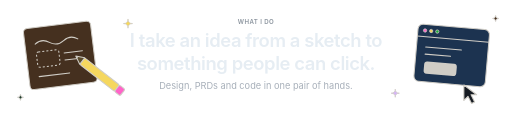
t = 0.00 s
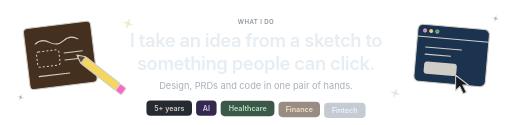
t = 0.88 s
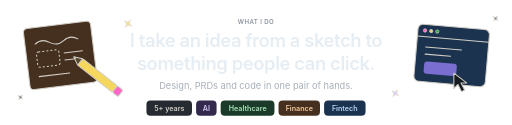
t = 1.76 s
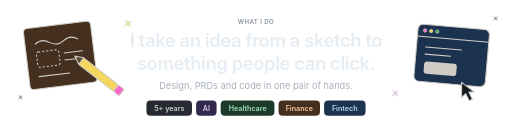
t = 2.64 s
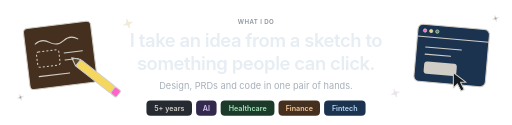
t = 3.52 s
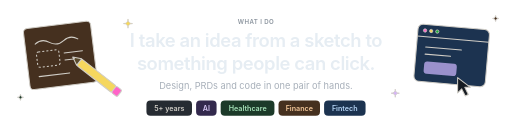
t = 4.40 s

The animated SVG that drew these frames (rendered in a browser with its animation timeline set to each time). Animation: 22 SMIL elements (animate=11,animateTransform=11); one cycle of 4.40 s, repeats indefinitely.

<svg xmlns="http://www.w3.org/2000/svg" width="1000" height="244" viewBox="0 0 1000 244" font-family="Inter,'Notion Sans',-apple-system,BlinkMacSystemFont,'Segoe UI',Helvetica,Arial,sans-serif"><g transform="rotate(-7 120 110)"><rect x="52" y="48" width="132" height="120" rx="8" fill="#45301f" stroke="#d0cdc6" stroke-width="2"/><path d="M72 80 q14 -10 28 0 t28 0 t28 0" fill="none" stroke="#d0cdc6" stroke-width="2" stroke-linecap="round"/><rect x="72" y="96" width="44" height="30" rx="4" fill="none" stroke="#d0cdc6" stroke-width="2" stroke-dasharray="4 4"/><path d="M126 104 h36 M126 118 h26" stroke="#d0cdc6" stroke-width="2" stroke-linecap="round"/><path d="M72 144 h60" stroke="#d0cdc6" stroke-width="2" stroke-linecap="round"/></g><g><animateTransform attributeName="transform" type="translate" values="0 0; -10 4; 4 -3; -6 2; 0 0" dur="1.6s" repeatCount="indefinite"/><g transform="rotate(38 200 150)"><rect x="150" y="142" width="86" height="16" rx="3" fill="#f5d75e" stroke="#d0cdc6" stroke-width="2"/><rect x="236" y="142" width="14" height="16" rx="3" fill="#ff64c8" stroke="#d0cdc6" stroke-width="2"/><path d="M150 142 L134 150 L150 158 Z" fill="#5a4a2c" stroke="#d0cdc6" stroke-width="2" stroke-linejoin="round"/><path d="M139 147.5 L134 150 L139 152.5 Z" fill="#d0cdc6"/></g></g><g transform="rotate(5 880 110)"><rect x="812" y="52" width="140" height="112" rx="10" fill="#1c3350" stroke="#d0cdc6" stroke-width="2"/><path d="M812 76 h140" stroke="#d0cdc6" stroke-width="2"/><circle cx="826" cy="64" r="3.2" fill="#ff64c8" stroke="#d0cdc6" stroke-width="1.5"/><circle cx="838" cy="64" r="3.2" fill="#f5d75e" stroke="#d0cdc6" stroke-width="1.5"/><circle cx="850" cy="64" r="3.2" fill="#1aae39" stroke="#d0cdc6" stroke-width="1.5"/><path d="M830 96 h70 M830 110 h50" stroke="#d0cdc6" stroke-width="2" stroke-linecap="round"/><rect x="830" y="124" width="64" height="24" rx="6" fill="#d0cdc6"><animate attributeName="fill" values="#d0cdc6;#d0cdc6;#5645d4;#d0cdc6" keyTimes="0;0.55;0.62;1" dur="2.4s" repeatCount="indefinite"/></rect></g><g><animateTransform attributeName="transform" type="translate" values="22 26; 0 0; 0 0; 22 26" keyTimes="0;0.5;0.7;1" dur="2.4s" repeatCount="indefinite"/><path d="M884 140 l0 30 l8 -8 l7 14 l6 -3 l-7 -14 l11 0 Z" fill="#161b22" stroke="#d0cdc6" stroke-width="2" stroke-linejoin="round"/><g stroke="#d0cdc6" stroke-width="2" stroke-linecap="round" opacity="0"><animate attributeName="opacity" values="0;0;1;0;0" keyTimes="0;0.52;0.58;0.72;1" dur="2.4s" repeatCount="indefinite"/><path d="M876 132 l-7 -7"/><path d="M884 129 v-9"/><path d="M873 140 h-9"/></g></g><g><path d="M250 37 Q250 46 259 46 Q250 46 250 55 Q250 46 241 46 Q250 46 250 37 Z" fill="#f5d75e" stroke="#d0cdc6" stroke-width="1.5" stroke-linejoin="round"/><animateTransform attributeName="transform" type="rotate" values="0 250 46;90 250 46" dur="4.4s" repeatCount="indefinite"/><animate attributeName="opacity" values="1;0.3;1" dur="2.2s" repeatCount="indefinite"/></g><g><path d="M772 174 Q772 182 780 182 Q772 182 772 190 Q772 182 764 182 Q772 182 772 174 Z" fill="#d6b6f6" stroke="#d0cdc6" stroke-width="1.5" stroke-linejoin="round"/><animateTransform attributeName="transform" type="rotate" values="0 772 182;90 772 182" dur="4.4s" repeatCount="indefinite"/><animate attributeName="opacity" values="1;0.3;1" dur="2.2s" repeatCount="indefinite"/></g><g><path d="M40 184 Q40 190 46 190 Q40 190 40 196 Q40 190 34 190 Q40 190 40 184 Z" fill="#1c3a29" stroke="#d0cdc6" stroke-width="1.5" stroke-linejoin="round"/><animateTransform attributeName="transform" type="rotate" values="0 40 190;90 40 190" dur="4.4s" repeatCount="indefinite"/><animate attributeName="opacity" values="1;0.3;1" dur="2.2s" repeatCount="indefinite"/></g><g><path d="M968 30 Q968 36 974 36 Q968 36 968 42 Q968 36 962 36 Q968 36 968 30 Z" fill="#45301f" stroke="#d0cdc6" stroke-width="1.5" stroke-linejoin="round"/><animateTransform attributeName="transform" type="rotate" values="0 968 36;90 968 36" dur="4.4s" repeatCount="indefinite"/><animate attributeName="opacity" values="1;0.3;1" dur="2.2s" repeatCount="indefinite"/></g><text x="500.0" y="46" font-size="12" font-weight="600" fill="#8b949e" text-anchor="middle" letter-spacing="0.8">WHAT I DO</text><text x="500.0" y="92" font-size="36" font-weight="600" fill="#e6edf3" text-anchor="middle" letter-spacing="-0.8">I take an idea from a sketch to</text><text x="500.0" y="136" font-size="36" font-weight="600" fill="#e6edf3" text-anchor="middle" letter-spacing="-0.8">something people can click.</text><text x="500.0" y="174" font-size="18" font-weight="400" fill="#a8b0ba" text-anchor="middle" letter-spacing="0">Design, PRDs and code in one pair of hands.</text><g opacity="0"><animate attributeName="opacity" from="0" to="1" begin="0.30s" dur="0.4s" fill="freeze"/><animateTransform attributeName="transform" type="translate" from="0 6" to="0 0" begin="0.30s" dur="0.4s" fill="freeze"/><rect x="286" y="196" width="89" height="30" rx="8" fill="#262b32"/><text x="330.7" y="216" font-size="14" font-weight="600" fill="#d0cdc6" text-anchor="middle" letter-spacing="0">5+ years</text></g><g opacity="0"><animate attributeName="opacity" from="0" to="1" begin="0.42s" dur="0.4s" fill="freeze"/><animateTransform attributeName="transform" type="translate" from="0 6" to="0 0" begin="0.42s" dur="0.4s" fill="freeze"/><rect x="383" y="196" width="40" height="30" rx="8" fill="#33294d"/><text x="403.20000000000005" y="216" font-size="14" font-weight="600" fill="#d8c8f6" text-anchor="middle" letter-spacing="0">AI</text></g><g opacity="0"><animate attributeName="opacity" from="0" to="1" begin="0.54s" dur="0.4s" fill="freeze"/><animateTransform attributeName="transform" type="translate" from="0 6" to="0 0" begin="0.54s" dur="0.4s" fill="freeze"/><rect x="431" y="196" width="105" height="30" rx="8" fill="#1c3a29"/><text x="483.8" y="216" font-size="14" font-weight="600" fill="#a6e3b9" text-anchor="middle" letter-spacing="0">Healthcare</text></g><g opacity="0"><animate attributeName="opacity" from="0" to="1" begin="0.66s" dur="0.4s" fill="freeze"/><animateTransform attributeName="transform" type="translate" from="0 6" to="0 0" begin="0.66s" dur="0.4s" fill="freeze"/><rect x="544" y="196" width="81" height="30" rx="8" fill="#45301f"/><text x="584.65" y="216" font-size="14" font-weight="600" fill="#f6c99b" text-anchor="middle" letter-spacing="0">Finance</text></g><g opacity="0"><animate attributeName="opacity" from="0" to="1" begin="0.78s" dur="0.4s" fill="freeze"/><animateTransform attributeName="transform" type="translate" from="0 6" to="0 0" begin="0.78s" dur="0.4s" fill="freeze"/><rect x="633" y="196" width="81" height="30" rx="8" fill="#1c3350"/><text x="673.35" y="216" font-size="14" font-weight="600" fill="#b6d5f6" text-anchor="middle" letter-spacing="0">Fintech</text></g></svg>
